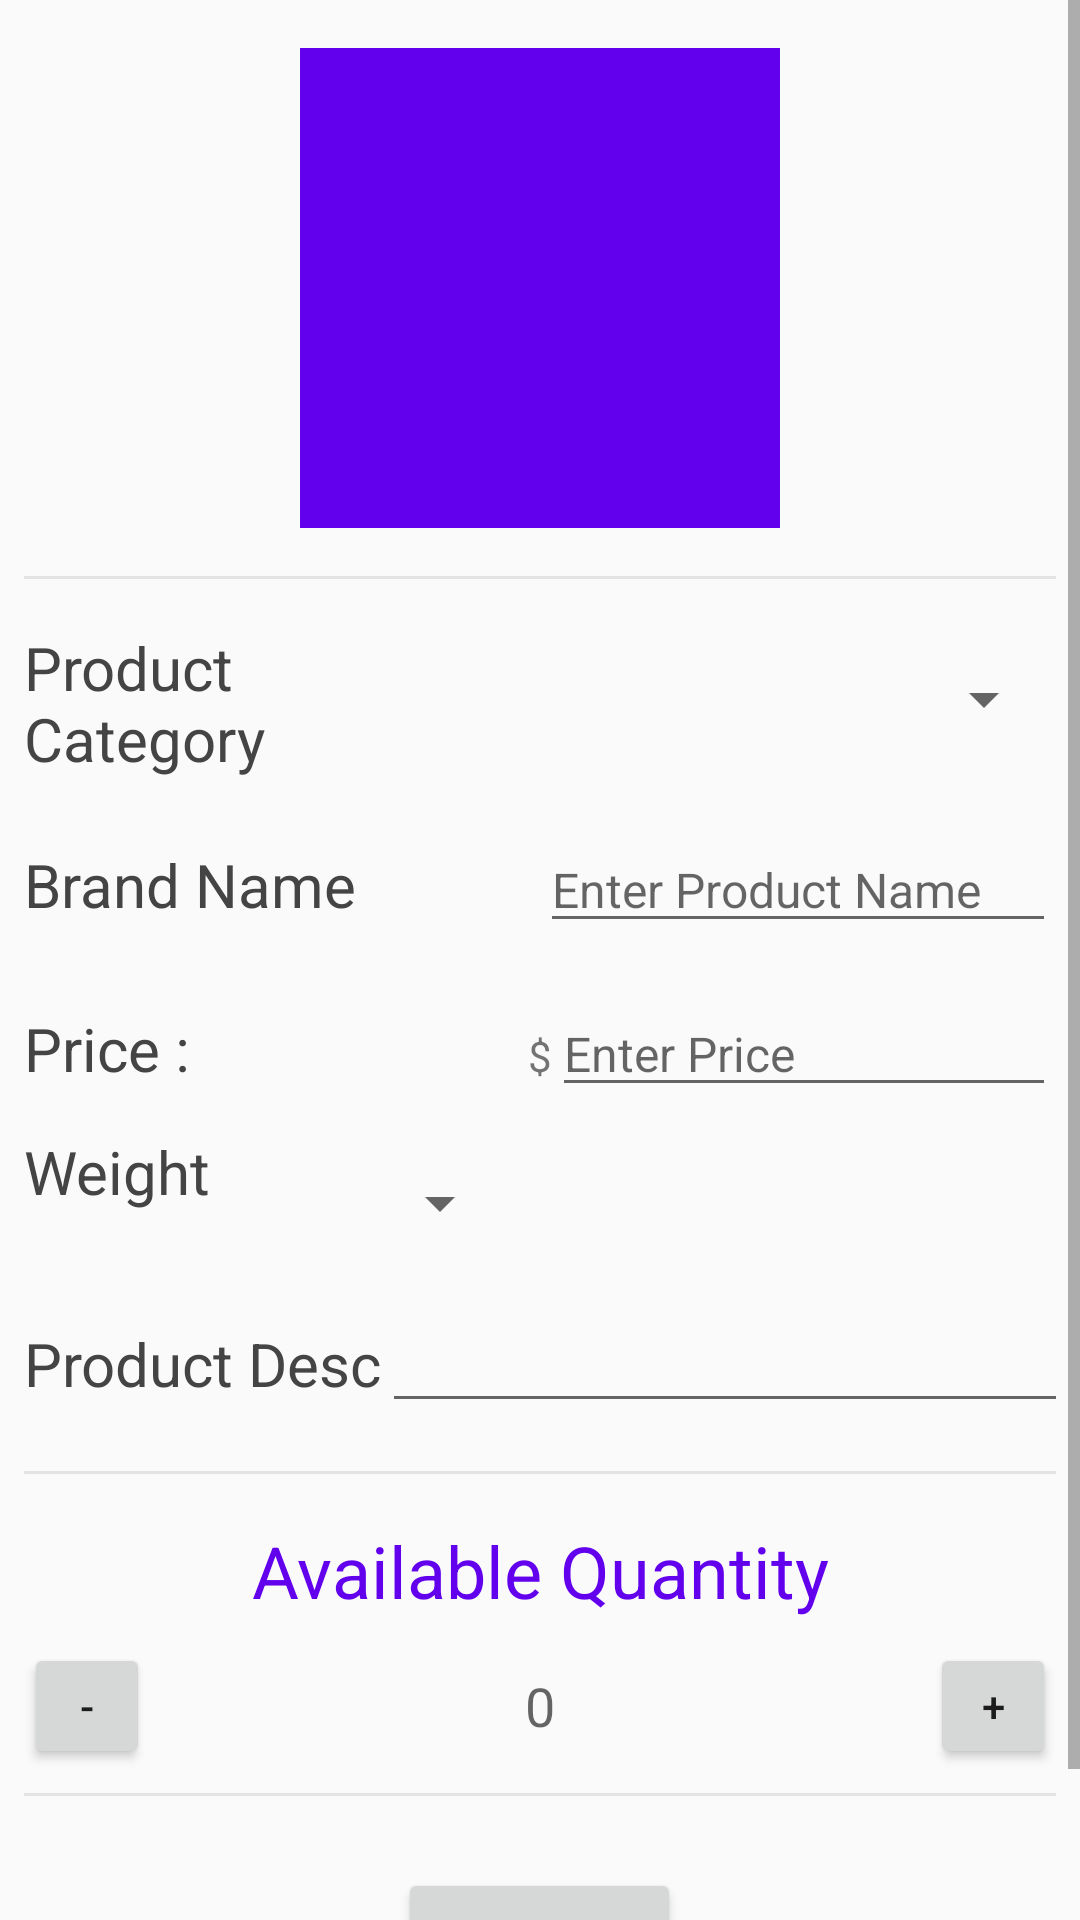

Here is an Android app screen rendered from its layout file. Give the layout XML and the strings, colors and styles it references.
<!-- AndroidManifest.xml: application theme AppTheme -->
<!-- res/layout/activity_brand_editor.xml -->
<?xml version="1.0" encoding="utf-8"?>
<ScrollView xmlns:android="http://schemas.android.com/apk/res/android"
    xmlns:tools="http://schemas.android.com/tools"
    style="@style/ScrollViewStyling">
    <LinearLayout style="@style/ProductDetailsHolderStyle">
        <ImageView
            android:id="@+id/edit_product_photo"
            style="@style/PhotoOfProduct" />
        <View style="@style/SeparatorStyling" />
        <LinearLayout style="@style/LinearLayoutHoldersStyle">
            <TextView
                style="@style/LabelsStyling"
                android:text="@string/product_cat_label" />
            
            <LinearLayout
                android:layout_height="wrap_content"
                android:layout_width="0dp"
                android:layout_weight="2"
                android:orientation="vertical">

                
                <Spinner
                    android:id="@+id/spinner_product_cat"
                    android:layout_height="48dp"
                    android:layout_width="match_parent"
                    android:paddingRight="16dp"
                    android:spinnerMode="dropdown"/>
            </LinearLayout>
        </LinearLayout>
        <LinearLayout style="@style/LinearLayoutHoldersStyle">
            <TextView
                style="@style/LabelsStyling"
                android:text="@string/brand_name_label" />
            <EditText
                android:id="@+id/edit_brand_name"
                style="@style/EditProductNameStyling"
                android:imeOptions="flagNoExtractUi"/>
        </LinearLayout>
        <LinearLayout style="@style/LinearLayoutHoldersStyle">
            <TextView
                style="@style/LabelsStyling"
                android:text="@string/price_label" />
            <TextView style="@style/LocalCurrencyEditPriceStyling" />
            <EditText
                android:id="@+id/edit_product_price"
                style="@style/EditPriceStyling"
                android:imeOptions="flagNoExtractUi"/>
        </LinearLayout>
        <LinearLayout
            android:id="@+id/container_genre"
            android:layout_width="match_parent"
            android:layout_height="wrap_content"
            android:orientation="horizontal">

            
            <TextView
                android:text="@string/hint_gas_weight"
                style="@style/LabelsStyling"
                />

            
            <LinearLayout
                android:layout_height="wrap_content"
                android:layout_width="0dp"
                android:layout_weight="2"
                android:orientation="vertical">

                
                <Spinner
                    android:id="@+id/spinner_gas_size"
                    android:layout_height="48dp"
                    android:layout_width="wrap_content"
                    android:paddingRight="16dp"
                    android:spinnerMode="dropdown"/>
            </LinearLayout>
        </LinearLayout>

        <LinearLayout style="@style/LinearLayoutHoldersStyle">
            <TextView
                style="@style/LabelsStyling"
                android:text="@string/product_desc_label" />

            <EditText
                android:id="@+id/prod_desc"
                style="@style/EditorFieldStyle" />
        </LinearLayout>
        <View style="@style/SeparatorStyling" />
        <TextView style="@style/AvailableQuantityStyling" />

        <RelativeLayout
            android:layout_width="match_parent"
            android:layout_height="wrap_content">
            <Button
                android:id="@+id/decrease_button"
                style="@style/IncreaseDecreaseButtonsStyling"
                android:text="-" />
            <EditText
                android:id="@+id/edit_product_quantity"
                style="@style/EditQuantityStyling"
                android:imeOptions="flagNoExtractUi"/>
            <Button
                android:id="@+id/increase_button"
                style="@style/IncreaseDecreaseButtonsStyling"
                android:layout_alignParentRight="true"
                android:text="+" />
        </RelativeLayout>
        <View style="@style/SeparatorStyling" />
        <Button
            android:id="@+id/save_item_button"
            style="@style/RestockButtonStyling" />
    </LinearLayout>
</ScrollView>
<!-- resources referenced by this layout -->
<resources>
  <string name="brand_name_label">Brand Name</string>
  <string name="hint_gas_weight">Weight</string>
  <string name="price_label">Price :</string>
  <string name="product_cat_label">Product Category</string>
  <string name="product_desc_label">Product Desc</string>
  <style name="AvailableQuantityStyling" parent="SectionsTitleStyling">
          <item name="android:text">@string/available_quantity</item>
      </style>
  <style name="EditPriceStyling" parent="EditTextsStyling">
          <item name="android:hint">@string/enter_product_price_hint</item>
          <item name="android:inputType">numberDecimal</item>
          <item name="android:maxLength">8</item>
      </style>
  <style name="EditProductNameStyling" parent="EditTextsStyling">
          <item name="android:hint">@string/enter_product_name_hint</item>
          <item name="android:inputType">textCapWords|textNoSuggestions</item>
          <item name="android:maxLength">50</item>
      </style>
  <style name="IncreaseDecreaseButtonsStyling">
          <item name="android:layout_width">@dimen/increase_decrease_btn_dimen</item>
          <item name="android:layout_height">@dimen/increase_decrease_btn_dimen</item>
      </style>
  <style name="LabelsStyling">
          <item name="android:textSize">@dimen/labels_text_size</item>
          <item name="android:textColor">@color/textBlack</item>
          <item name="android:layout_width">0dp</item>
          <item name="android:layout_height">wrap_content</item>
          <item name="android:layout_weight">1</item>
      </style>
  <style name="LocalCurrencyEditPriceStyling">
          <item name="android:layout_width">wrap_content</item>
          <item name="android:layout_height">wrap_content</item>
          <item name="android:text">@string/local_currency</item>
      </style>
  <style name="ProductDetailsHolderStyle">
          <item name="android:layout_width">match_parent</item>
          <item name="android:layout_height">wrap_content</item>
          <item name="android:focusableInTouchMode">true</item>
          <item name="android:orientation">vertical</item>
          <item name="android:padding">@dimen/standard_padding</item>
      </style>
  <style name="RestockButtonStyling">
          <item name="android:layout_width">wrap_content</item>
          <item name="android:layout_height">wrap_content</item>
          <item name="android:layout_margin">@dimen/standard_margin</item>
          <item name="android:layout_gravity">center</item>
          <item name="android:text">@string/restock_button_title</item>
      </style>
  <style name="ScrollViewStyling">
          <item name="android:layout_width">match_parent</item>
          <item name="android:layout_height">match_parent</item>
          <item name="android:focusableInTouchMode">true</item>
      </style>
  <style name="AppTheme" parent="Theme.AppCompat.Light.DarkActionBar">
          <item name="colorPrimary">@color/colorPrimary</item>
          <item name="colorPrimaryDark">@color/colorPrimaryDark</item>
          <item name="colorAccent">@color/colorAccent</item>
      </style>
  <string name="available_quantity">Available Quantity</string>
  <string name="enter_product_price_hint">Enter Price</string>
  <string name="enter_product_name_hint">Enter Product Name</string>
  <dimen name="standard_margin">16dp</dimen>
  <color name="textBlack">#444444</color>
  <dimen name="available_quantity_size">18sp</dimen>
  <dimen name="increase_decrease_btn_dimen">42dp</dimen>
  <dimen name="labels_text_size">20sp</dimen>
  <dimen name="standard_padding">8dp</dimen>
  <string name="local_currency">$</string>
  <dimen name="detail_photo_dimen">160dp</dimen>
  <color name="colorPrimary">#6200EE</color>
  <string name="restock_button_title">Save Item</string>
  <dimen name="separator_height">1dp</dimen>
  <color name="divider_color">#E3E3E3</color>
  <color name="colorPrimaryDark">#3700B3</color>
  <color name="colorAccent">#03DAC5</color>
  <dimen name="headers">24sp</dimen>
  <dimen name="edit_texts_size">16sp</dimen>
</resources>
